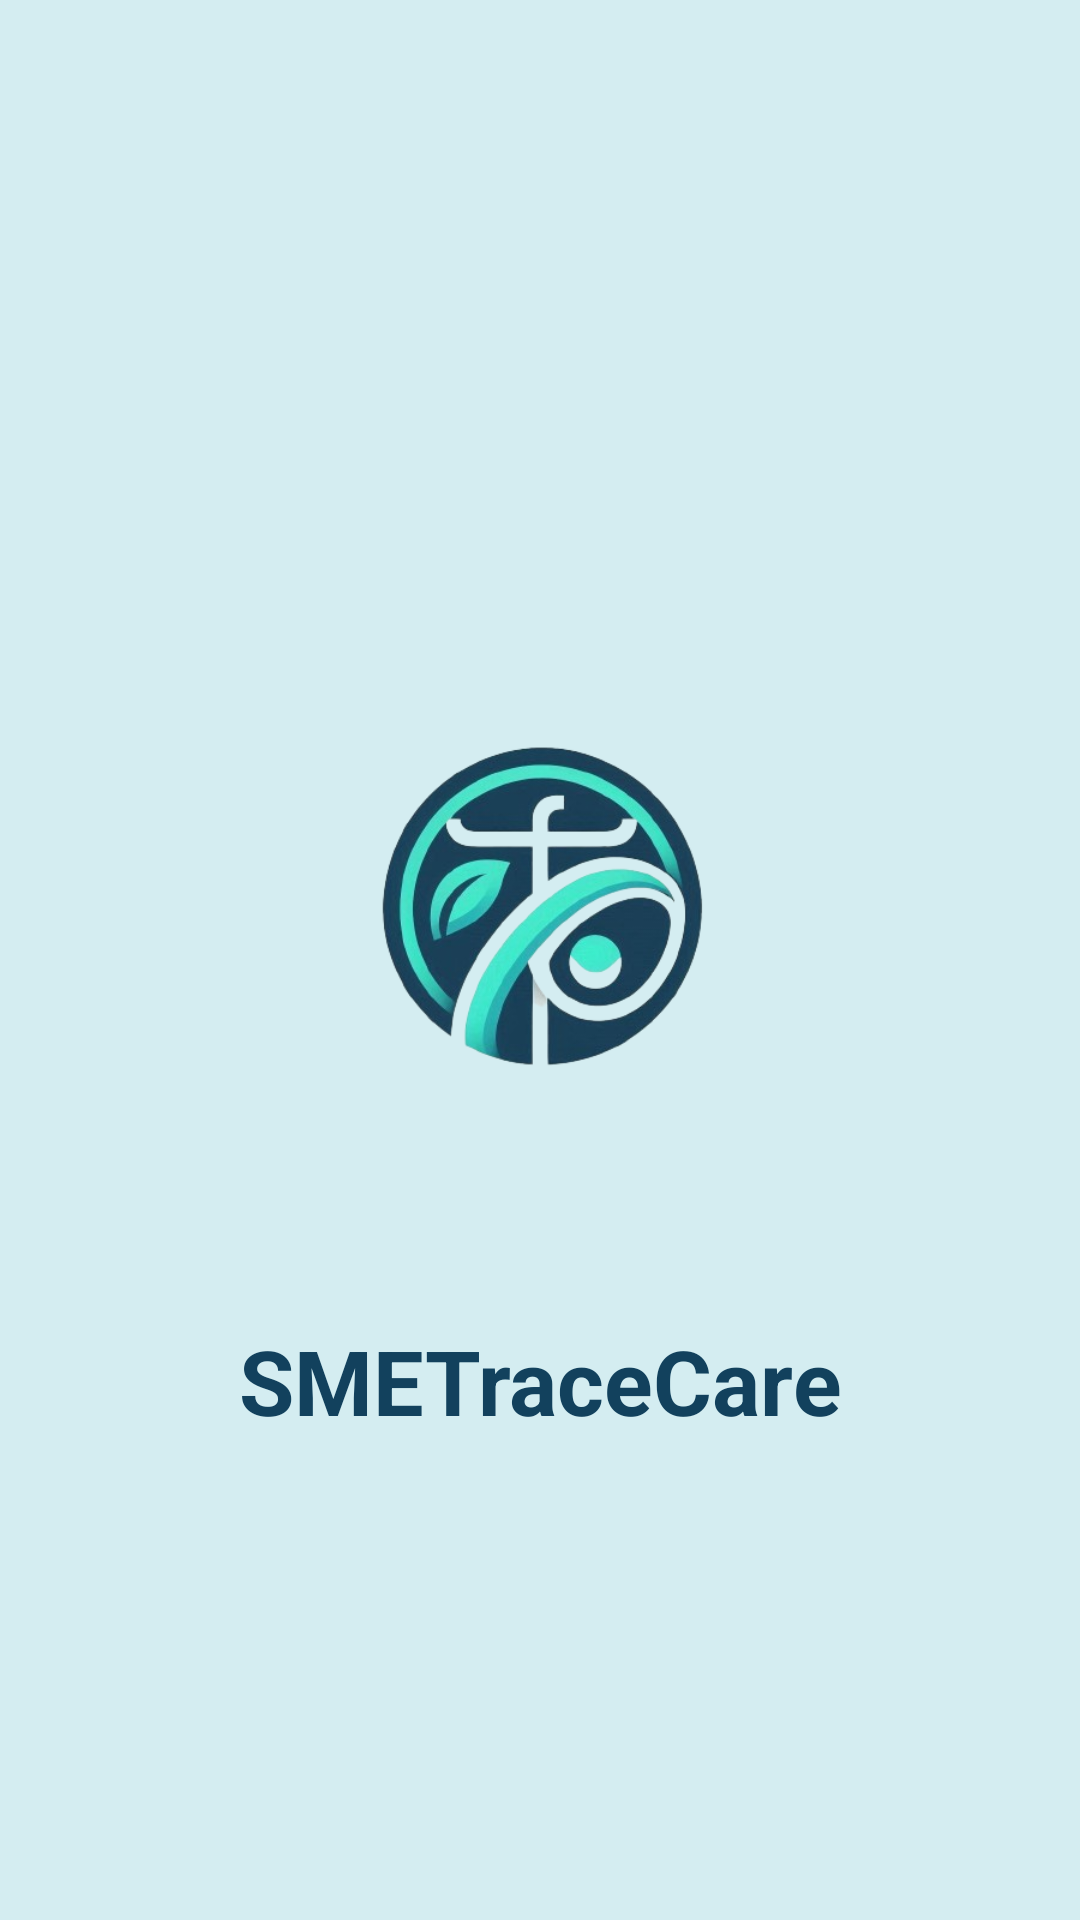

The Android layout XML behind this screen, and the referenced resources:
<!-- AndroidManifest.xml: application theme Theme.SMETraceCare -->
<!-- res/layout/activity_splash_screen.xml -->
<?xml version="1.0" encoding="utf-8"?>
<androidx.constraintlayout.widget.ConstraintLayout xmlns:android="http://schemas.android.com/apk/res/android"
    xmlns:app="http://schemas.android.com/apk/res-auto"
    xmlns:tools="http://schemas.android.com/tools"
    android:layout_width="match_parent"
    android:layout_height="match_parent"
    android:id="@+id/splashScreen"
    android:background="@color/tertiary"
    tools:context=".ui.SplashScreenActivity">

    <androidx.cardview.widget.CardView
        android:id="@+id/borderLogo"
        android:layout_width="wrap_content"
        android:layout_height="wrap_content"
        android:layout_marginTop="20dp"
        android:layout_marginBottom="20dp"
        app:cardCornerRadius="20dp"
        app:cardElevation="0dp"
        app:cardBackgroundColor="@android:color/transparent"
        app:layout_constraintEnd_toEndOf="parent"
        app:layout_constraintStart_toStartOf="parent"
        app:layout_constraintBottom_toBottomOf="parent"
        app:layout_constraintTop_toTopOf="parent">
    <ImageView
        android:id="@+id/logo"
        android:layout_width="200dp"
        android:layout_height="200dp"
        android:src="@drawable/logo"
        app:layout_constraintEnd_toEndOf="parent"
        app:layout_constraintBottom_toBottomOf="parent"
        app:layout_constraintStart_toStartOf="parent"
        app:layout_constraintTop_toTopOf="parent"
        android:contentDescription="@string/logoDesc" />
    </androidx.cardview.widget.CardView>

    <TextView
        android:id="@+id/app_name"
        android:layout_width="match_parent"
        android:layout_height="wrap_content"
        android:text="@string/app_name"
        android:textAlignment="center"
        android:textColor="@color/primary"
        android:textSize="30dp"
        android:layout_marginTop="20dp"
        android:textStyle="bold"
        app:layout_constraintTop_toBottomOf="@+id/borderLogo"
        app:layout_constraintVertical_bias="0.255"
        tools:ignore="MissingConstraints,SpUsage"
        tools:layout_editor_absoluteX="0dp" />

</androidx.constraintlayout.widget.ConstraintLayout>
<!-- resources referenced by this layout -->
<resources>
  <color name="primary">#12415D</color>
  <color name="tertiary">#D4EDF1</color>
  <string name="app_name">SMETraceCare</string>
  <string name="logoDesc">Logo</string>
  <color name="md_theme_onPrimary">#FFFFFF</color>
  <color name="md_theme_primaryContainer">#CAE6FF</color>
  <color name="md_theme_onPrimaryContainer">#001E2F</color>
  <color name="md_theme_secondary">#156B54</color>
  <color name="md_theme_onSecondary">#FFFFFF</color>
  <color name="md_theme_secondaryContainer">#A4F2D6</color>
  <color name="md_theme_onSecondaryContainer">#002117</color>
  <color name="md_theme_tertiary">#006973</color>
  <color name="md_theme_onTertiary">#FFFFFF</color>
  <color name="md_theme_tertiaryContainer">#9DF0FC</color>
  <color name="md_theme_onTertiaryContainer">#001F23</color>
  <color name="md_theme_error">#BA1A1A</color>
  <color name="md_theme_onError">#FFFFFF</color>
  <color name="md_theme_errorContainer">#FFDAD6</color>
  <color name="md_theme_onErrorContainer">#410002</color>
  <color name="md_theme_background">#F7F9FF</color>
  <color name="md_theme_onBackground">#181C20</color>
  <color name="md_theme_surface">#F7F9FF</color>
  <color name="md_theme_onSurface">#181C20</color>
  <color name="md_theme_surfaceVariant">#DDE3EA</color>
  <color name="md_theme_onSurfaceVariant">#41474D</color>
  <color name="md_theme_outline">#72787E</color>
  <color name="md_theme_outlineVariant">#C1C7CE</color>
  <color name="md_theme_inverseSurface">#2D3135</color>
  <color name="md_theme_inverseOnSurface">#EEF1F6</color>
  <color name="md_theme_inversePrimary">#96CDF8</color>
  <color name="md_theme_primaryFixed">#CAE6FF</color>
  <color name="md_theme_onPrimaryFixed">#001E2F</color>
  <color name="md_theme_primaryFixedDim">#96CDF8</color>
  <color name="md_theme_onPrimaryFixedVariant">#004B6F</color>
  <color name="md_theme_secondaryFixed">#A4F2D6</color>
  <color name="md_theme_onSecondaryFixed">#002117</color>
  <color name="md_theme_secondaryFixedDim">#88D6BA</color>
  <color name="md_theme_onSecondaryFixedVariant">#00513E</color>
  <color name="md_theme_tertiaryFixed">#9DF0FC</color>
  <color name="md_theme_onTertiaryFixed">#001F23</color>
  <color name="md_theme_tertiaryFixedDim">#81D3DF</color>
  <color name="md_theme_onTertiaryFixedVariant">#004F57</color>
  <color name="md_theme_surfaceDim">#D7DADF</color>
  <color name="md_theme_surfaceBright">#F7F9FF</color>
  <color name="md_theme_surfaceContainerLowest">#FFFFFF</color>
  <color name="md_theme_surfaceContainerLow">#F1F4F9</color>
  <color name="md_theme_surfaceContainer">#EBEEF3</color>
  <color name="md_theme_surfaceContainerHigh">#E5E8ED</color>
  <color name="md_theme_surfaceContainerHighest">#E0E3E8</color>
</resources>
